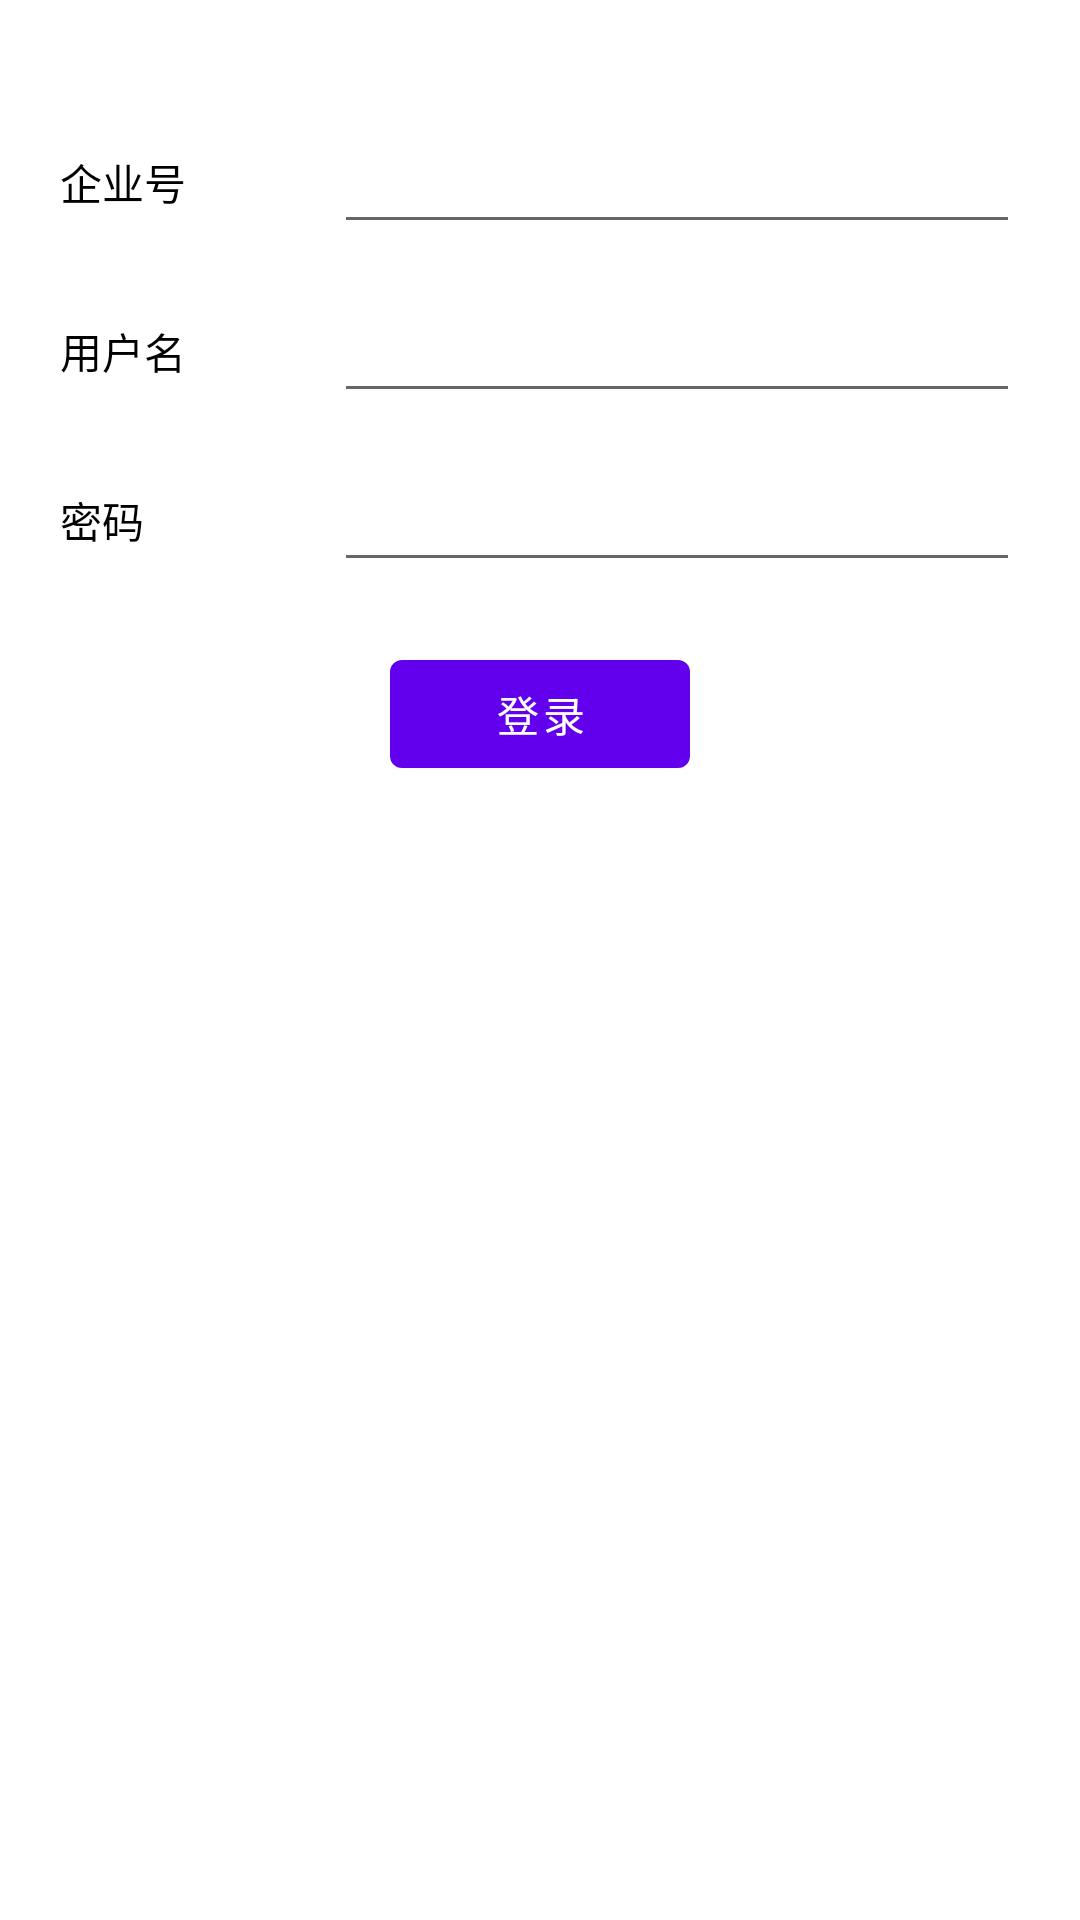

Write the Android layout XML for this screen, with the resource values it uses.
<!-- AndroidManifest.xml: fallback theme Theme.MaterialComponents.DayNight.NoActionBar -->
<!-- res/layout/main.xml -->
<?xml version="1.0" encoding="utf-8"?>
<TableLayout
        xmlns:android="http://schemas.android.com/apk/res/android"
        android:layout_width="fill_parent"
        android:layout_height="fill_parent"
        android:id="@+id/container">

    <TableRow
            android:layout_marginTop="40dp"
            android:layout_marginLeft="20dp"
            android:layout_marginRight="20dp"
            android:layout_width="fill_parent"
            android:layout_height="fill_parent">

        <TextView
                android:layout_width="0dp"
                android:layout_height="wrap_content"
                android:layout_weight="2"
                android:text="企业号"
                android:textColor="@color/black"
                android:layout_gravity="center_vertical"
                android:id="@+id/textView2" />

        <EditText
                android:layout_width="0dp"
                android:layout_height="wrap_content"
                android:layout_weight="5"
                android:layout_gravity="center_vertical"
                android:id="@+id/unity" />

    </TableRow>

    <TableRow
            android:layout_marginTop="15dp"
            android:layout_marginLeft="20dp"
            android:layout_marginRight="20dp"
            android:layout_width="fill_parent"
            android:layout_height="fill_parent">

        <TextView
                android:layout_width="0dp"
                android:layout_height="wrap_content"
                android:layout_weight="2"
                android:text="用户名"
                android:textColor="@color/black"
                android:layout_gravity="center_vertical"
                android:id="@+id/textView" />

        <EditText
                android:layout_width="0dp"
                android:layout_height="wrap_content"
                android:layout_weight="5"
                android:layout_gravity="center_vertical"
                android:id="@+id/username" />

    </TableRow>

    <TableRow
            android:layout_marginTop="15dp"
            android:layout_marginLeft="20dp"
            android:layout_marginRight="20dp"
            android:layout_width="fill_parent"
            android:layout_height="fill_parent">

        <TextView
                android:layout_width="0dp"
                android:layout_height="wrap_content"
                android:layout_weight="2"
                android:text="密码"
                android:textColor="@color/black"
                android:layout_gravity="center_vertical"
                android:id="@+id/textView1" />

        <EditText
                android:layout_width="0dp"
                android:layout_height="wrap_content"
                android:layout_weight="5"
                android:layout_gravity="center_vertical"
                android:id="@+id/password" android:password="true"/>

    </TableRow>

    <TableRow
            android:layout_marginTop="20dp"
            android:gravity="center"
            android:layout_width="fill_parent"
            android:layout_height="fill_parent">

        <Button
                android:layout_width="100dp"
                android:layout_height="wrap_content"
                android:text="登录"
                android:id="@+id/button" android:onClick="loginHandler" />

    </TableRow>

</TableLayout>
<!-- resources referenced by this layout -->
<resources>
  <color name="black">#000000</color>
</resources>
